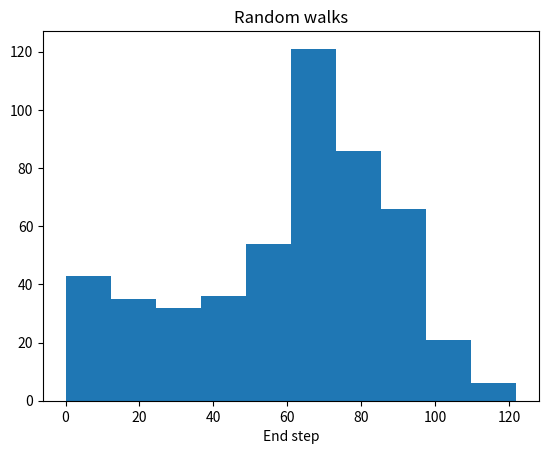

Python code for this plot:
import numpy as np
import matplotlib.pyplot as plt
import pandas as pd

def main():
    all_walks = []

    np.random.seed(123)

    for j in range(500):
        steps = [0]
        sum = 0
        for i in range(100):
            dice = np.random.randint(1,7)
            if dice < 3: 
                sum -= 1
            elif dice >= 3 and dice < 6: 
                sum += 1
            elif dice == 6: 
                dice = np.random.randint(1,7) 
                sum += dice
            if sum < 0:
                sum = 0
            falling = np.random.rand()
            if falling <= 0.005:
                sum = 0
            steps.append(sum)
            #print(sum)
        all_walks.append(steps)

    all_walks_np = np.array(all_walks)

    last_col = all_walks_np[:, -1]  

    plt.hist(last_col)
    plt.title("Random walks")
    plt.xlabel("End step")
    plt.show()
    #print(len(last_col[last_col >= 60]))

#304/500? = 0.608



if __name__ == '__main__':
    main()